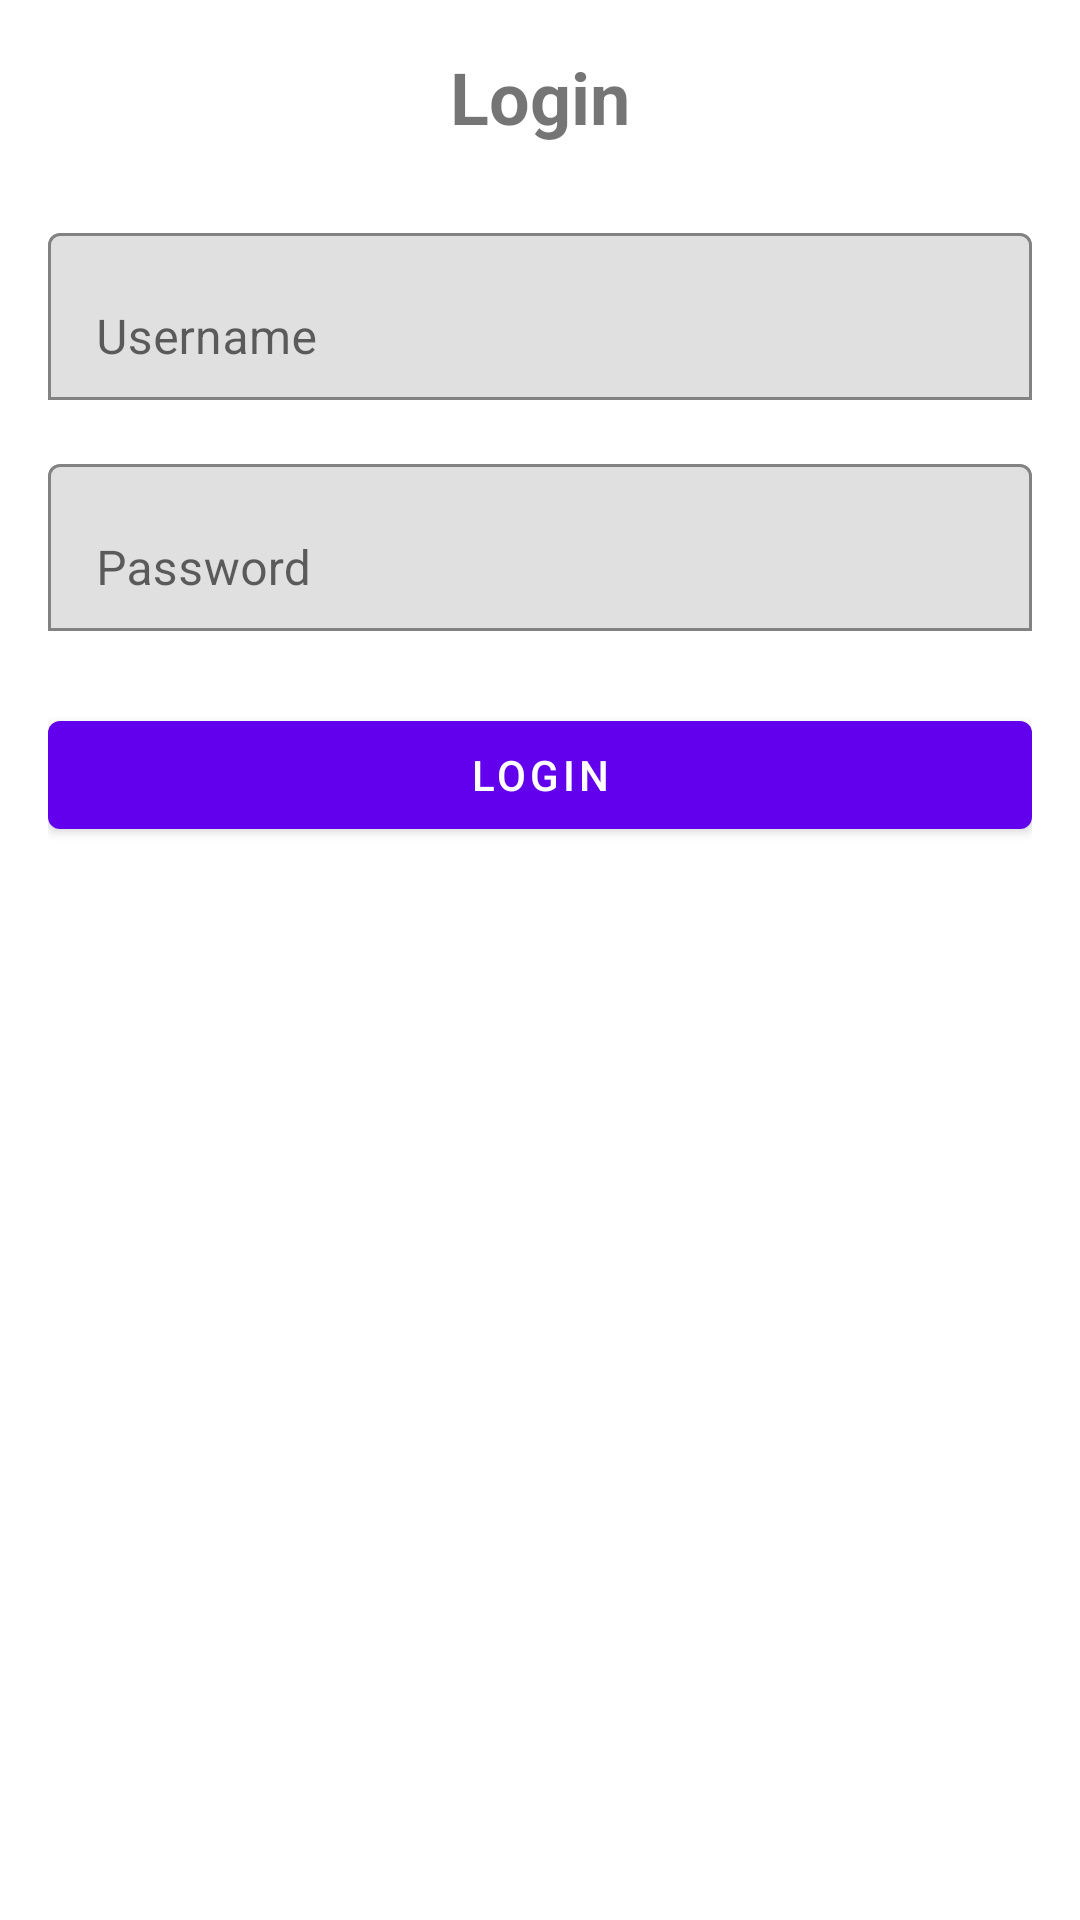

Layout XML and referenced resources for this Android screen:
<!-- AndroidManifest.xml: application theme Theme.RaspberryMonitor -->
<!-- res/layout/activity_login.xml -->
<?xml version="1.0" encoding="utf-8"?>
<LinearLayout xmlns:android="http://schemas.android.com/apk/res/android"
    xmlns:app="http://schemas.android.com/apk/res-auto"
    xmlns:tools="http://schemas.android.com/tools"
    android:layout_width="match_parent"
    android:layout_height="match_parent"
    android:orientation="vertical"
    android:padding="16dp"
    tools:context=".LoginActivity">

    <com.google.android.material.textview.MaterialTextView
        android:layout_width="match_parent"
        android:layout_height="wrap_content"
        android:text="Login"
        android:textSize="24sp"
        android:textStyle="bold"
        android:gravity="center"
        android:layout_marginBottom="24dp"/>

    <com.google.android.material.textfield.TextInputLayout
        android:layout_width="match_parent"
        android:layout_height="wrap_content"
        android:layout_marginBottom="16dp"
        app:boxBackgroundMode="outline">

        <com.google.android.material.textfield.TextInputEditText
            android:id="@+id/username"
            android:layout_width="match_parent"
            android:layout_height="wrap_content"
            android:hint="Username" />
    </com.google.android.material.textfield.TextInputLayout>

    <com.google.android.material.textfield.TextInputLayout
        android:layout_width="match_parent"
        android:layout_height="wrap_content"
        android:layout_marginBottom="24dp"
        app:boxBackgroundMode="outline">

        <com.google.android.material.textfield.TextInputEditText
            android:id="@+id/password"
            android:layout_width="match_parent"
            android:layout_height="wrap_content"
            android:hint="Password"
            android:inputType="textPassword" />
    </com.google.android.material.textfield.TextInputLayout>

    <com.google.android.material.button.MaterialButton
        android:id="@+id/login_button"
        android:layout_width="match_parent"
        android:layout_height="wrap_content"
        android:text="Login"
        style="@style/Widget.MaterialComponents.Button" />
</LinearLayout>
<!-- resources referenced by this layout -->
<resources>
  <style name="Theme.RaspberryMonitor" parent="Theme.MaterialComponents.DayNight.DarkActionBar">
          
          <item name="colorPrimary">@color/purple_500</item>
          <item name="colorPrimaryVariant">@color/purple_700</item>
          <item name="colorOnPrimary">@color/white</item>
          
          <item name="colorSecondary">@color/teal_200</item>
          <item name="colorSecondaryVariant">@color/teal_700</item>
          <item name="colorOnSecondary">@color/black</item>
          
          <item name="android:statusBarColor">?attr/colorPrimaryVariant</item>
          
      </style>
  <!-- not gathered from this repository: default colours our renderer supplied (Android Studio template values) -->
  <color name="purple_500">#FF6200EE</color>
  <color name="purple_700">#FF3700B3</color>
  <color name="teal_200">#FF03DAC5</color>
  <color name="teal_700">#FF018786</color>
  <color name="black">#FF000000</color>
  <color name="white">#FFFFFFFF</color>
</resources>
